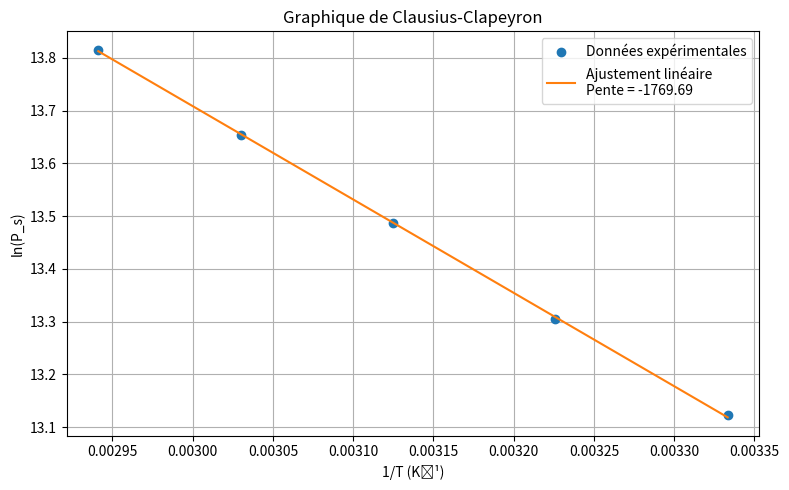

Source code (Python):

import numpy as np
import matplotlib.pyplot as plt


T = np.array([300, 310, 320, 330, 340])
P_s = np.array([5e5, 6e5, 7.2e5, 8.5e5, 1e6])

ln_P_s = np.log(P_s)
inv_T = 1 / T

pente, intercept = np.polyfit(inv_T, ln_P_s, 1)

plt.figure(figsize=(8, 5))
plt.plot(inv_T, ln_P_s, "o", label="Données expérimentales")
plt.plot(inv_T, pente * inv_T + intercept, "-", label=f"Ajustement linéaire\nPente = {pente:.2f}")
plt.xlabel("1/T (K⁻¹)")
plt.ylabel("ln(P_s)")
plt.title("Graphique de Clausius-Clapeyron")
plt.legend()
plt.grid()
plt.tight_layout()


plt.savefig("clausius_clapeyron_plot.pdf")
plt.show()

R = 8.314  # J·mol⁻¹·K⁻¹

L = -pente * R
print(f"Chaleur latente de vaporisation L ≈ {L:.2f} J·mol⁻¹")
